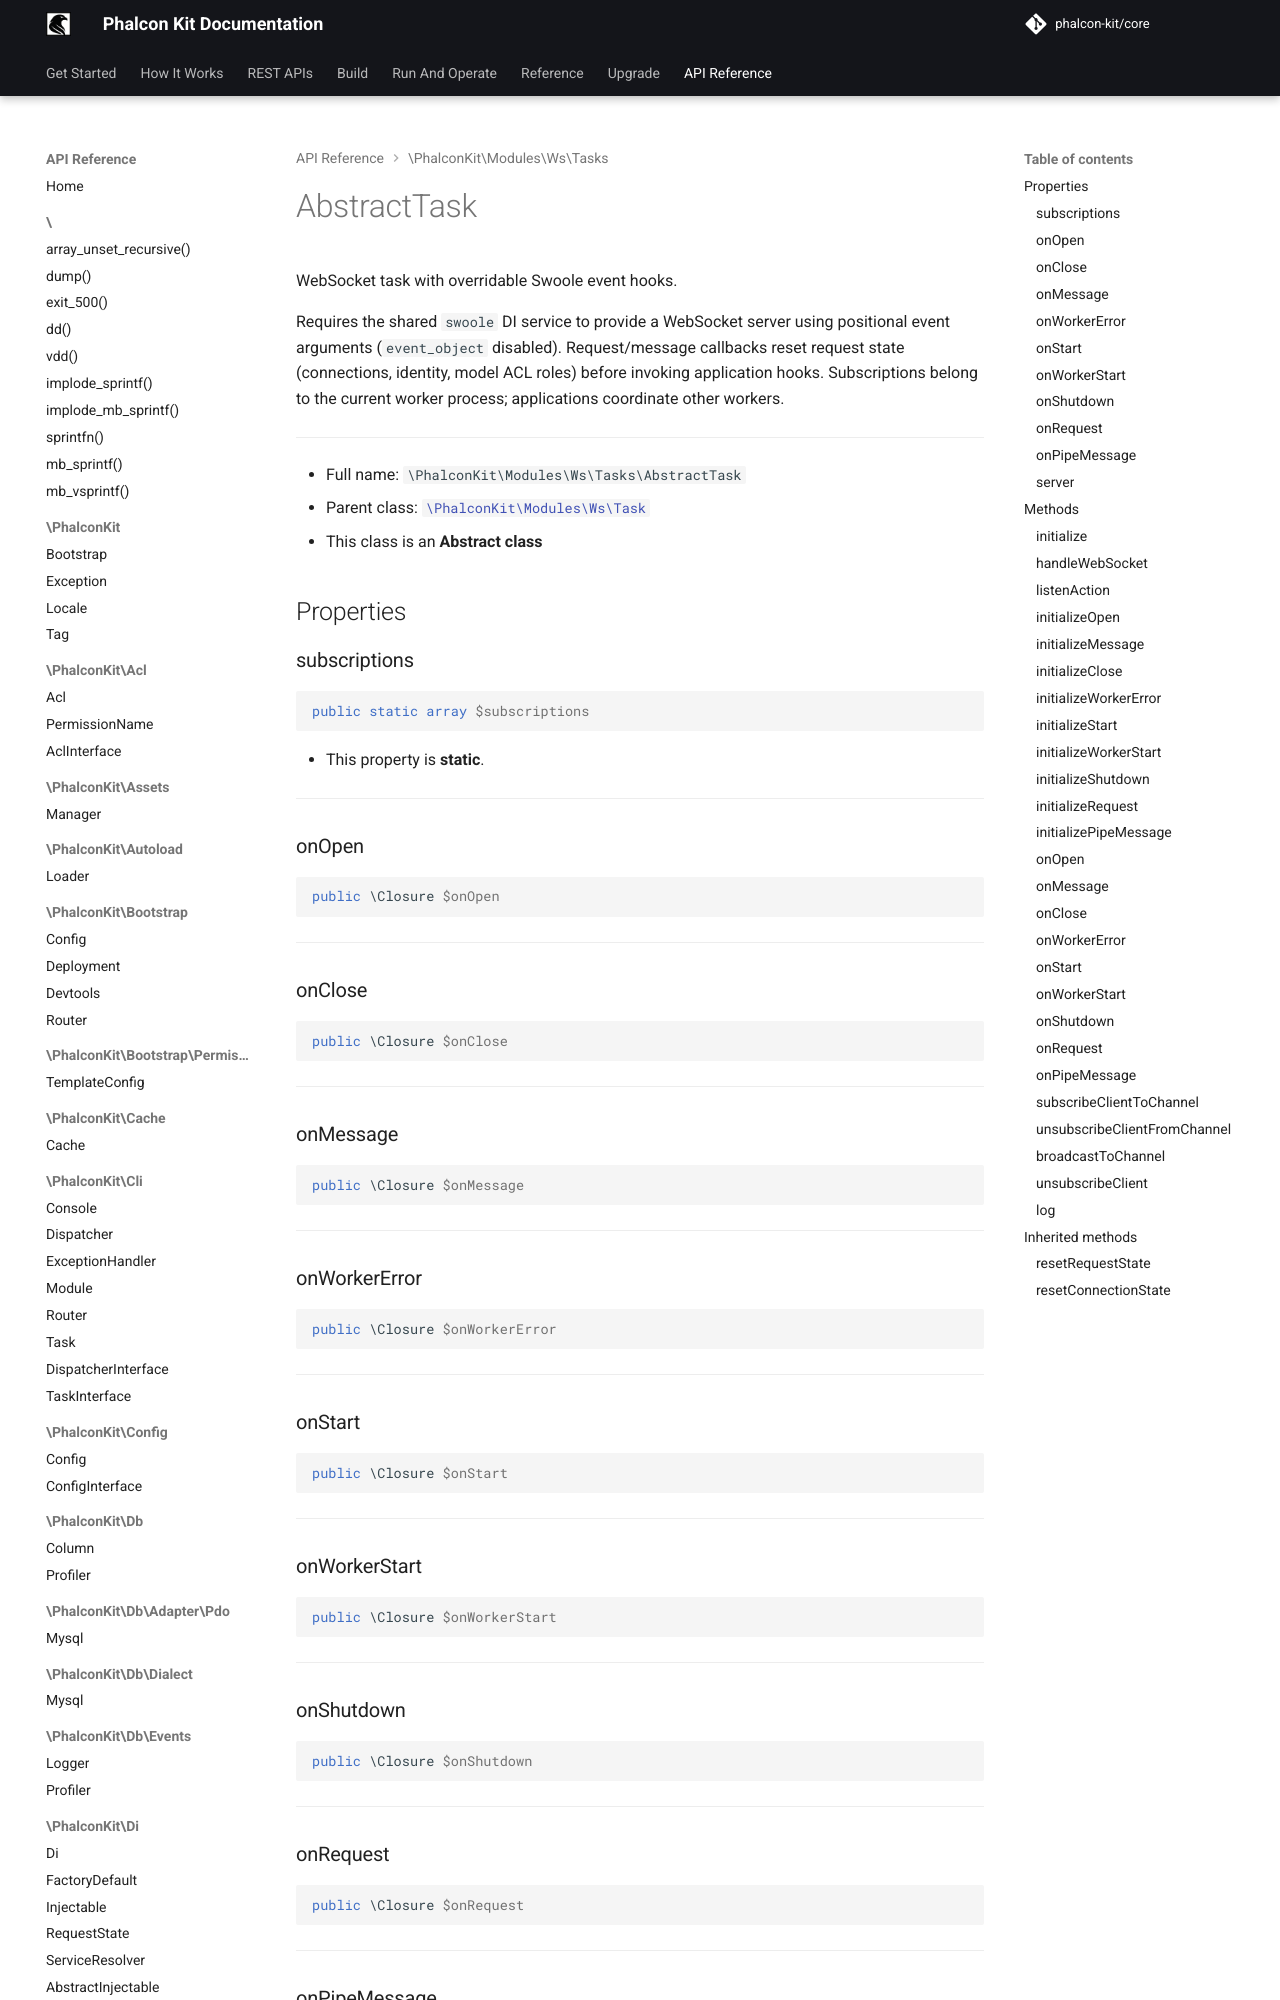

repository: phalcon-kit/docs · page: api/classes/PhalconKit/Modules/Ws/Tasks/AbstractTask/index.html · generator: mkdocs


WebSocket task with overridable Swoole event hooks.

Requires the shared `swoole` DI service to provide a WebSocket server using
positional event arguments (`event_object` disabled). Request/message callbacks
reset request state (connections, identity, model ACL roles) before invoking
application hooks. Subscriptions
belong to the current worker process; applications coordinate other workers.

***

* Full name: `\PhalconKit\Modules\Ws\Tasks\AbstractTask`
* Parent class: [`\PhalconKit\Modules\Ws\Task`](../Task.md)
* This class is an **Abstract class**

## Properties

### subscriptions

```php
public static array $subscriptions
```

* This property is **static**.

***

### onOpen

```php
public \Closure $onOpen
```

***

### onClose

```php
public \Closure $onClose
```

***

### onMessage

```php
public \Closure $onMessage
```

***

### onWorkerError

```php
public \Closure $onWorkerError
```

***

### onStart

```php
public \Closure $onStart
```

***
